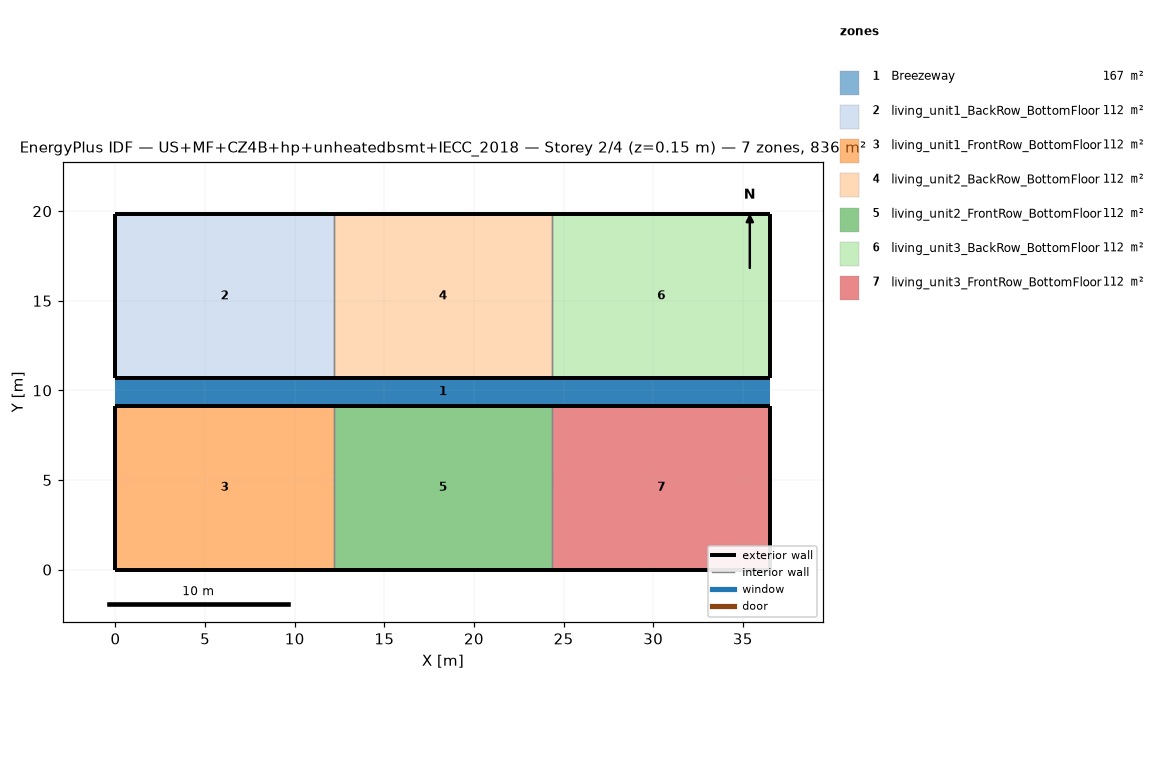
=== STOREY PLAN SPEC (per zone: floor XY polygon, exterior-wall plan segments, windows/doors) ===
zone 1: Breezeway  (167.0 m²)
  floor: (36.54, 9.16) (0.00, 9.16) (0.00, 10.68) (36.54, 10.68)
  floor: (36.54, 9.16) (0.00, 9.16) (0.00, 10.68) (36.54, 10.68)
  floor: (36.54, 9.16) (0.00, 9.16) (0.00, 10.68) (36.54, 10.68)
zone 2: living_unit1_BackRow_BottomFloor  (111.5 m²)
  floor: (12.18, 10.68) (0.00, 10.68) (0.00, 19.84) (12.18, 19.84)
  exterior wall: (0.00, 10.68) – (12.18, 10.68)  [12.2 m]
  exterior wall: (12.18, 19.84) – (0.00, 19.84)  [12.2 m]
  exterior wall: (0.00, 19.84) – (0.00, 10.68)  [9.2 m]
  interior walls: 1
zone 3: living_unit1_FrontRow_BottomFloor  (111.5 m²)
  floor: (12.18, 0.00) (0.00, 0.00) (0.00, 9.16) (12.18, 9.16)
  exterior wall: (0.00, 0.00) – (12.18, 0.00)  [12.2 m]
  exterior wall: (12.18, 9.16) – (0.00, 9.16)  [12.2 m]
  exterior wall: (0.00, 9.16) – (0.00, 0.00)  [9.2 m]
  interior walls: 1
zone 4: living_unit2_BackRow_BottomFloor  (111.5 m²)
  floor: (24.36, 10.68) (12.18, 10.68) (12.18, 19.84) (24.36, 19.84)
  exterior wall: (12.18, 10.68) – (24.36, 10.68)  [12.2 m]
  exterior wall: (24.36, 19.84) – (12.18, 19.84)  [12.2 m]
  interior walls: 2
zone 5: living_unit2_FrontRow_BottomFloor  (111.5 m²)
  floor: (24.36, 0.00) (12.18, 0.00) (12.18, 9.16) (24.36, 9.16)
  exterior wall: (12.18, 0.00) – (24.36, 0.00)  [12.2 m]
  exterior wall: (24.36, 9.16) – (12.18, 9.16)  [12.2 m]
  interior walls: 2
zone 6: living_unit3_BackRow_BottomFloor  (111.5 m²)
  floor: (36.54, 10.68) (24.36, 10.68) (24.36, 19.84) (36.54, 19.84)
  exterior wall: (24.36, 10.68) – (36.54, 10.68)  [12.2 m]
  exterior wall: (36.54, 10.68) – (36.54, 19.84)  [9.2 m]
  exterior wall: (36.54, 19.84) – (24.36, 19.84)  [12.2 m]
  interior walls: 1
zone 7: living_unit3_FrontRow_BottomFloor  (111.5 m²)
  floor: (36.54, 0.00) (24.36, 0.00) (24.36, 9.16) (36.54, 9.16)
  exterior wall: (24.36, 0.00) – (36.54, 0.00)  [12.2 m]
  exterior wall: (36.54, 0.00) – (36.54, 9.16)  [9.2 m]
  exterior wall: (36.54, 9.16) – (24.36, 9.16)  [12.2 m]
  interior walls: 1

=== DERIVED (storey summary) ===
Building: US+MF+CZ4B+hp+unheatedbsmt+IECC_2018
Storey: 2 of 4  (floor level z = 0.15 m)
Storey gross floor area: 836.2 m²
Zones on this storey: 7
  - Breezeway: floor 167.0 m²
  - living_unit1_BackRow_BottomFloor: floor 111.5 m²; exterior wall 33.5 m (86.9 m²); WWR 0.0%
  - living_unit1_FrontRow_BottomFloor: floor 111.5 m²; exterior wall 33.5 m (86.9 m²); WWR 0.0%
  - living_unit2_BackRow_BottomFloor: floor 111.5 m²; exterior wall 24.4 m (63.1 m²); WWR 0.0%
  - living_unit2_FrontRow_BottomFloor: floor 111.5 m²; exterior wall 24.4 m (63.1 m²); WWR 0.0%
  - living_unit3_BackRow_BottomFloor: floor 111.5 m²; exterior wall 33.5 m (86.9 m²); WWR 0.0%
  - living_unit3_FrontRow_BottomFloor: floor 111.5 m²; exterior wall 33.5 m (86.9 m²); WWR 0.0%
Zone adjacency (shared interzone walls):
  - living_unit1_BackRow_BottomFloor ↔ living_unit2_BackRow_BottomFloor
  - living_unit1_FrontRow_BottomFloor ↔ living_unit2_FrontRow_BottomFloor
  - living_unit2_BackRow_BottomFloor ↔ living_unit3_BackRow_BottomFloor
  - living_unit2_FrontRow_BottomFloor ↔ living_unit3_FrontRow_BottomFloor